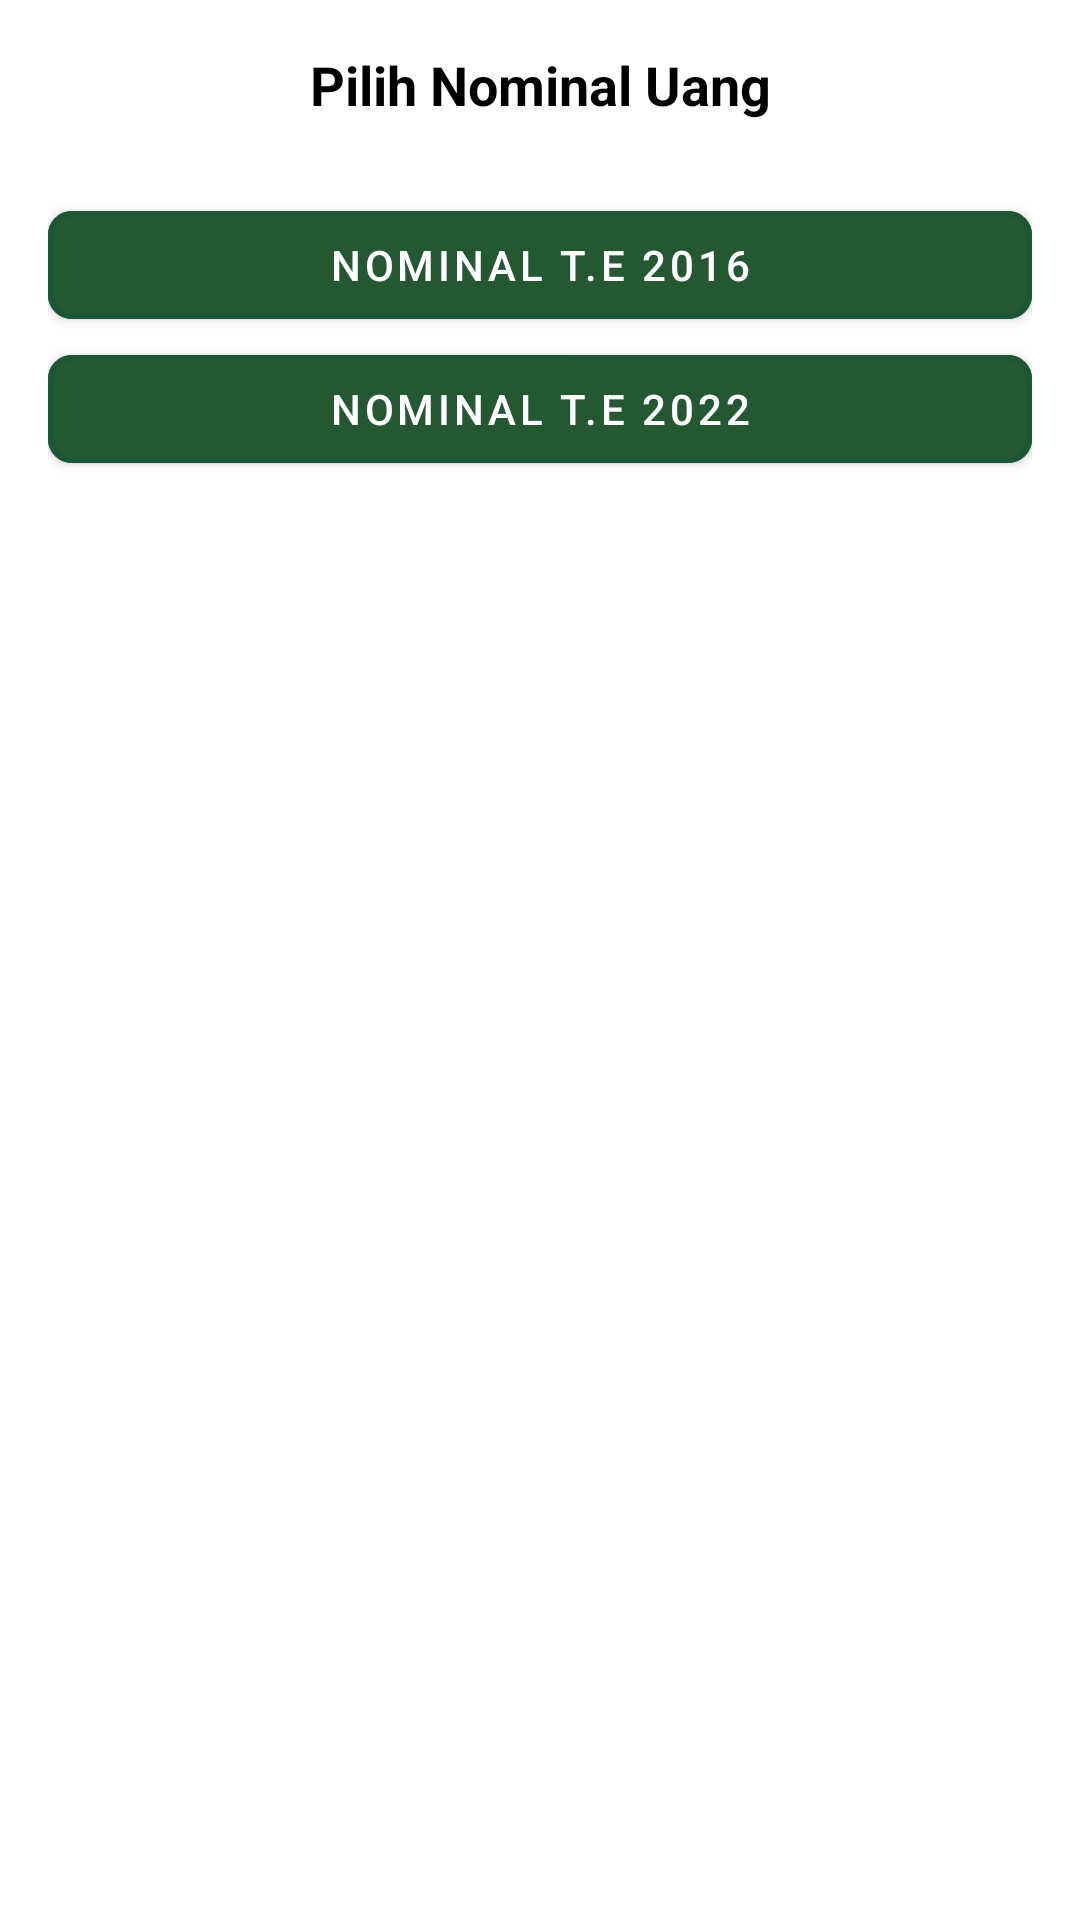

Android layout source for this screen:
<!-- AndroidManifest.xml: application theme Theme.VeriRupiah -->
<!-- res/layout/dialog_choose_nominal.xml -->
<?xml version="1.0" encoding="utf-8"?>
<LinearLayout xmlns:android="http://schemas.android.com/apk/res/android"
    android:layout_width="match_parent"
    android:layout_height="wrap_content"
    xmlns:app="http://schemas.android.com/apk/res-auto"
    android:orientation="vertical"
    android:padding="16dp">

    <TextView
        android:id="@+id/dialog_title"
        android:layout_width="match_parent"
        android:layout_height="wrap_content"
        android:text="Pilih Nominal Uang"
        android:textStyle="bold"
        android:textSize="18sp"
        android:textColor="@color/black"
        android:gravity="center"
        android:layout_gravity="center"
        android:paddingBottom="8dp"
        android:textAlignment="center"
        android:layout_marginBottom="16dp"/>

    <com.google.android.material.button.MaterialButton
        android:id="@+id/btn_nominal_2016"
        android:layout_width="match_parent"
        android:layout_height="wrap_content"
        android:text="Nominal T.E 2016"
        app:cornerRadius="8dp"
        app:backgroundTint="@color/buttonfitur"
        app:strokeColor="@color/custom_color_primary"
        app:strokeWidth="2dp"
        android:textColor="@android:color/white"

        />

    <com.google.android.material.button.MaterialButton
        android:id="@+id/btn_nominal_2022"
        android:layout_width="match_parent"
        android:layout_height="wrap_content"
        android:text="Nominal T.E 2022"
        app:cornerRadius="8dp"
        app:backgroundTint="@color/buttonfitur"
        app:strokeColor="@color/custom_color_primary"
        app:strokeWidth="2dp"
        android:textColor="@android:color/white" />

</LinearLayout>
<!-- resources referenced by this layout -->
<resources>
  <color name="black">#FF000000</color>
  <color name="buttonfitur">#235831</color>
  <color name="custom_color_primary">#1A5732</color>
  <style name="Theme.VeriRupiah" parent="Base.Theme.VeriRupiah" />
  <style name="Base.Theme.VeriRupiah" parent="Theme.MaterialComponents.Light.NoActionBar">
  
          <item name="android:windowFullscreen">true</item>
          
          
          <item name="android:windowBackground">@color/white</item>
          <item name="android:statusBarColor">@color/white</item>
  
      </style>
  <color name="white">#FFFFFFFF</color>
</resources>
